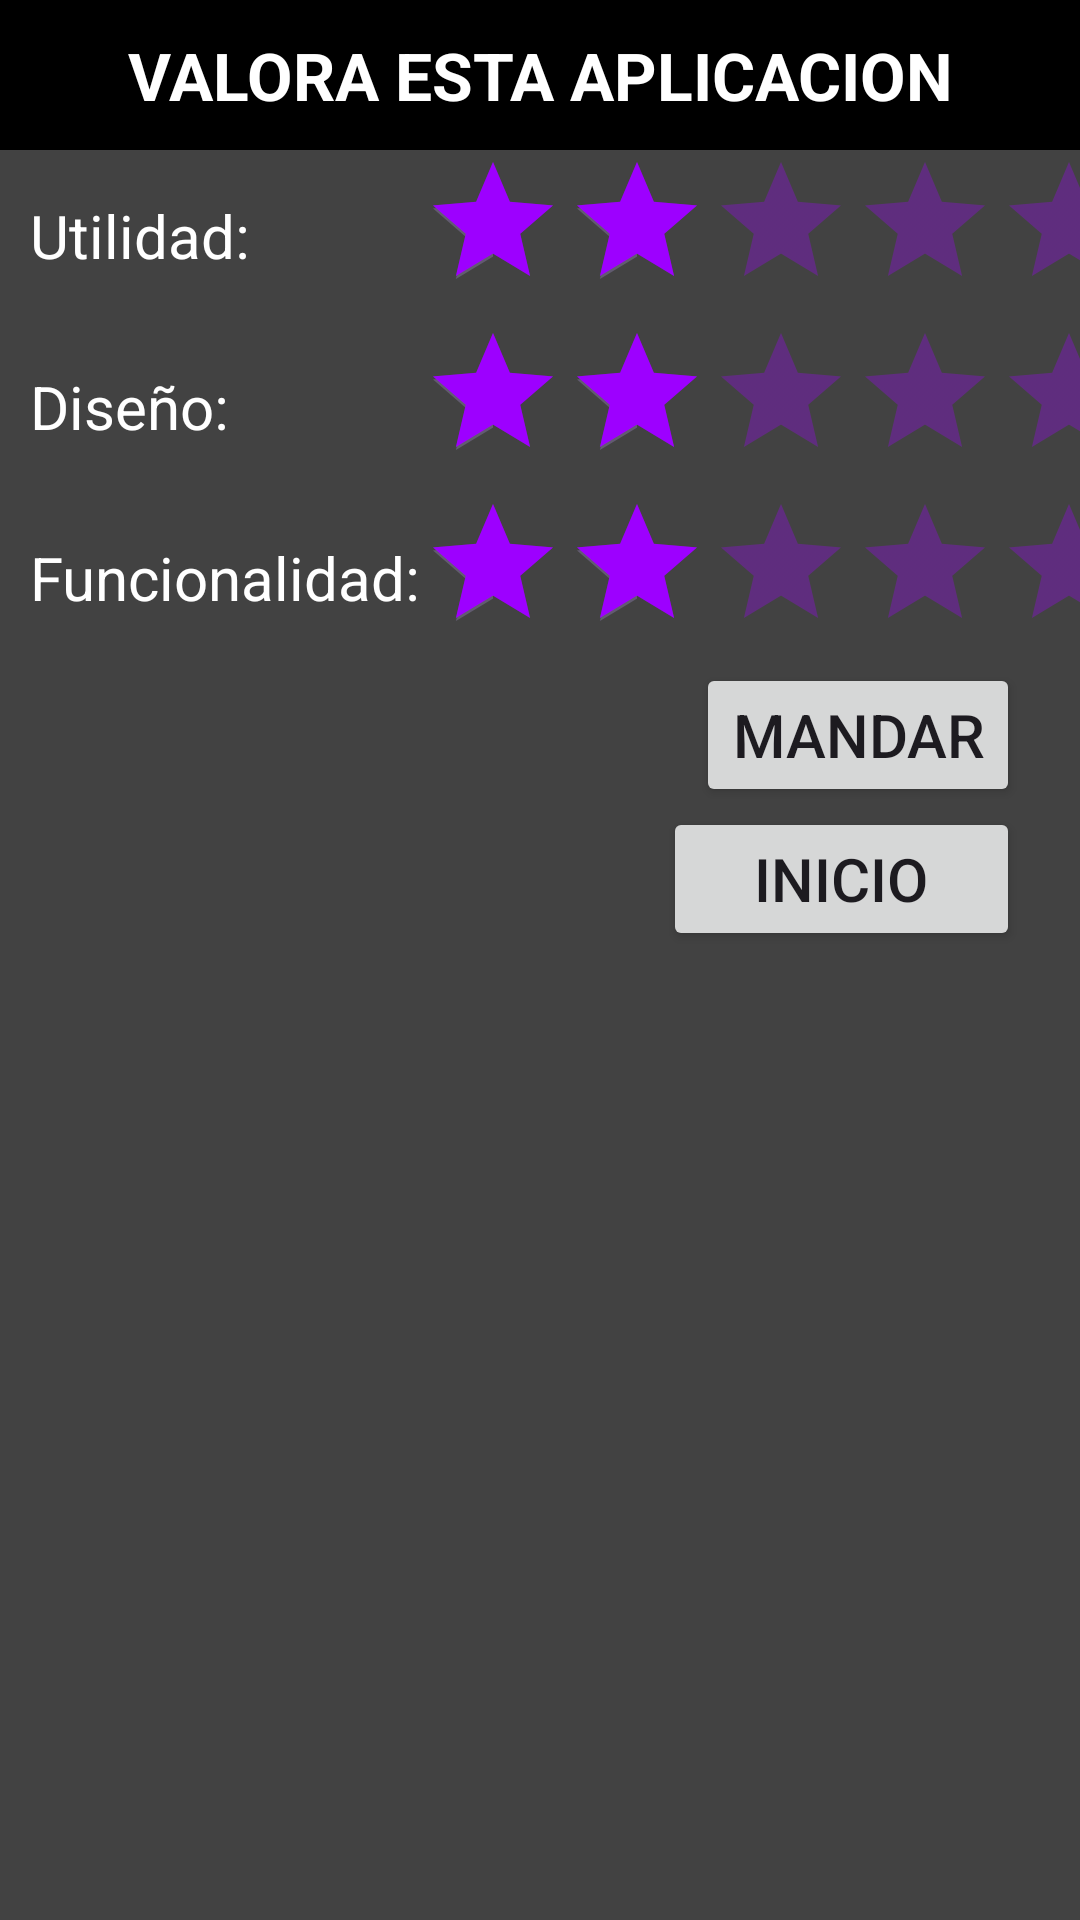

Android layout source for this screen:
<!-- AndroidManifest.xml: application theme Theme.PracticaDeEvaluacion1 -->
<!-- res/layout/layout3.xml -->
<?xml version="1.0" encoding="utf-8"?>
<LinearLayout xmlns:android="http://schemas.android.com/apk/res/android"
    android:layout_width="match_parent"
    android:layout_height="match_parent"
    android:orientation="vertical"
    android:background="#424242">

    <TextView
        android:layout_width="match_parent"
        android:layout_height="50dp"
        android:text="VALORA ESTA APLICACION"
        android:background="@color/black"
        android:textColor="@color/white"
        android:gravity="center"
        android:textSize="22sp"
        android:textStyle="bold"/>

    <GridLayout
        android:layout_width="match_parent"
        android:layout_height="wrap_content"
        android:columnCount="2">

        <TextView
            android:layout_width="wrap_content"
            android:layout_height="wrap_content"
            android:text="Utilidad:"
            android:textColor="@color/white"
            android:textSize="20sp"
            android:layout_marginStart="10sp"
            android:layout_gravity="center|start"/>

        <RatingBar
            android:id="@+id/ratingUtilidad"
            android:layout_width="wrap_content"
            android:layout_height="wrap_content"
            android:numStars="5"
            android:rating="2"
            android:stepSize="0.5"
            android:theme="@style/Widget.AppCompat.RatingBar"
            android:layout_gravity="center"
            android:progressTint="#9D00FF"
            android:progressBackgroundTint="#519D00FF"/>

        <TextView
            android:layout_width="wrap_content"
            android:layout_height="wrap_content"
            android:text="Diseño:"
            android:textColor="@color/white"
            android:textSize="20sp"
            android:layout_marginStart="10sp"
            android:layout_gravity="center|start"/>

        <RatingBar
            android:id="@+id/ratingDiseno"
            android:layout_width="wrap_content"
            android:layout_height="wrap_content"
            android:numStars="5"
            android:rating="2"
            android:stepSize="0.5"
            android:theme="@style/Widget.AppCompat.RatingBar"
            android:layout_gravity="center"
            android:progressTint="#9D00FF"
            android:progressBackgroundTint="#519D00FF"/>

        <TextView
            android:layout_width="wrap_content"
            android:layout_height="wrap_content"
            android:text="Funcionalidad:"
            android:textColor="@color/white"
            android:textSize="20sp"
            android:layout_marginStart="10sp"
            android:layout_gravity="center|start"/>

        <RatingBar
            android:id="@+id/ratingFuncionalidad"
            android:layout_width="wrap_content"
            android:layout_height="wrap_content"
            android:numStars="5"
            android:rating="2"
            android:stepSize="0.5"
            android:theme="@style/Widget.AppCompat.RatingBar"
            android:layout_gravity="center"
            android:progressTint="#9D00FF"
            android:progressBackgroundTint="#519D00FF"/>

    </GridLayout>

    <Button
        android:id="@+id/btnMandar"
        android:layout_width="wrap_content"
        android:layout_height="wrap_content"
        android:layout_gravity="end"
        android:layout_marginEnd="20sp"
        android:text="Mandar"
        android:textSize="20sp"/>

    <Button
        android:id="@+id/btnInicio"
        android:layout_width="119dp"
        android:layout_height="wrap_content"
        android:layout_gravity="end"
        android:layout_marginEnd="20sp"
        android:text="Inicio"
        android:textSize="20sp" />

    <TextView
        android:id="@+id/txtMandado"
        android:layout_width="wrap_content"
        android:layout_height="wrap_content"
        android:text="Muchas gracias por valorar esta aplicacion, tus valoraciones son las siguientes:\n"
        android:textSize="20sp"
        android:visibility="invisible"/>

</LinearLayout>
<!-- resources referenced by this layout -->
<resources>
  <style name="Theme.PracticaDeEvaluacion1" parent="Base.Theme.PracticaDeEvaluacion1" />
  <style name="Base.Theme.PracticaDeEvaluacion1" parent="Theme.Material3.DayNight.NoActionBar">
          
          
      </style>
  <!-- not gathered from this repository: default colours our renderer supplied (Android Studio template values) -->
  <color name="black">#FF000000</color>
  <color name="white">#FFFFFFFF</color>
</resources>
